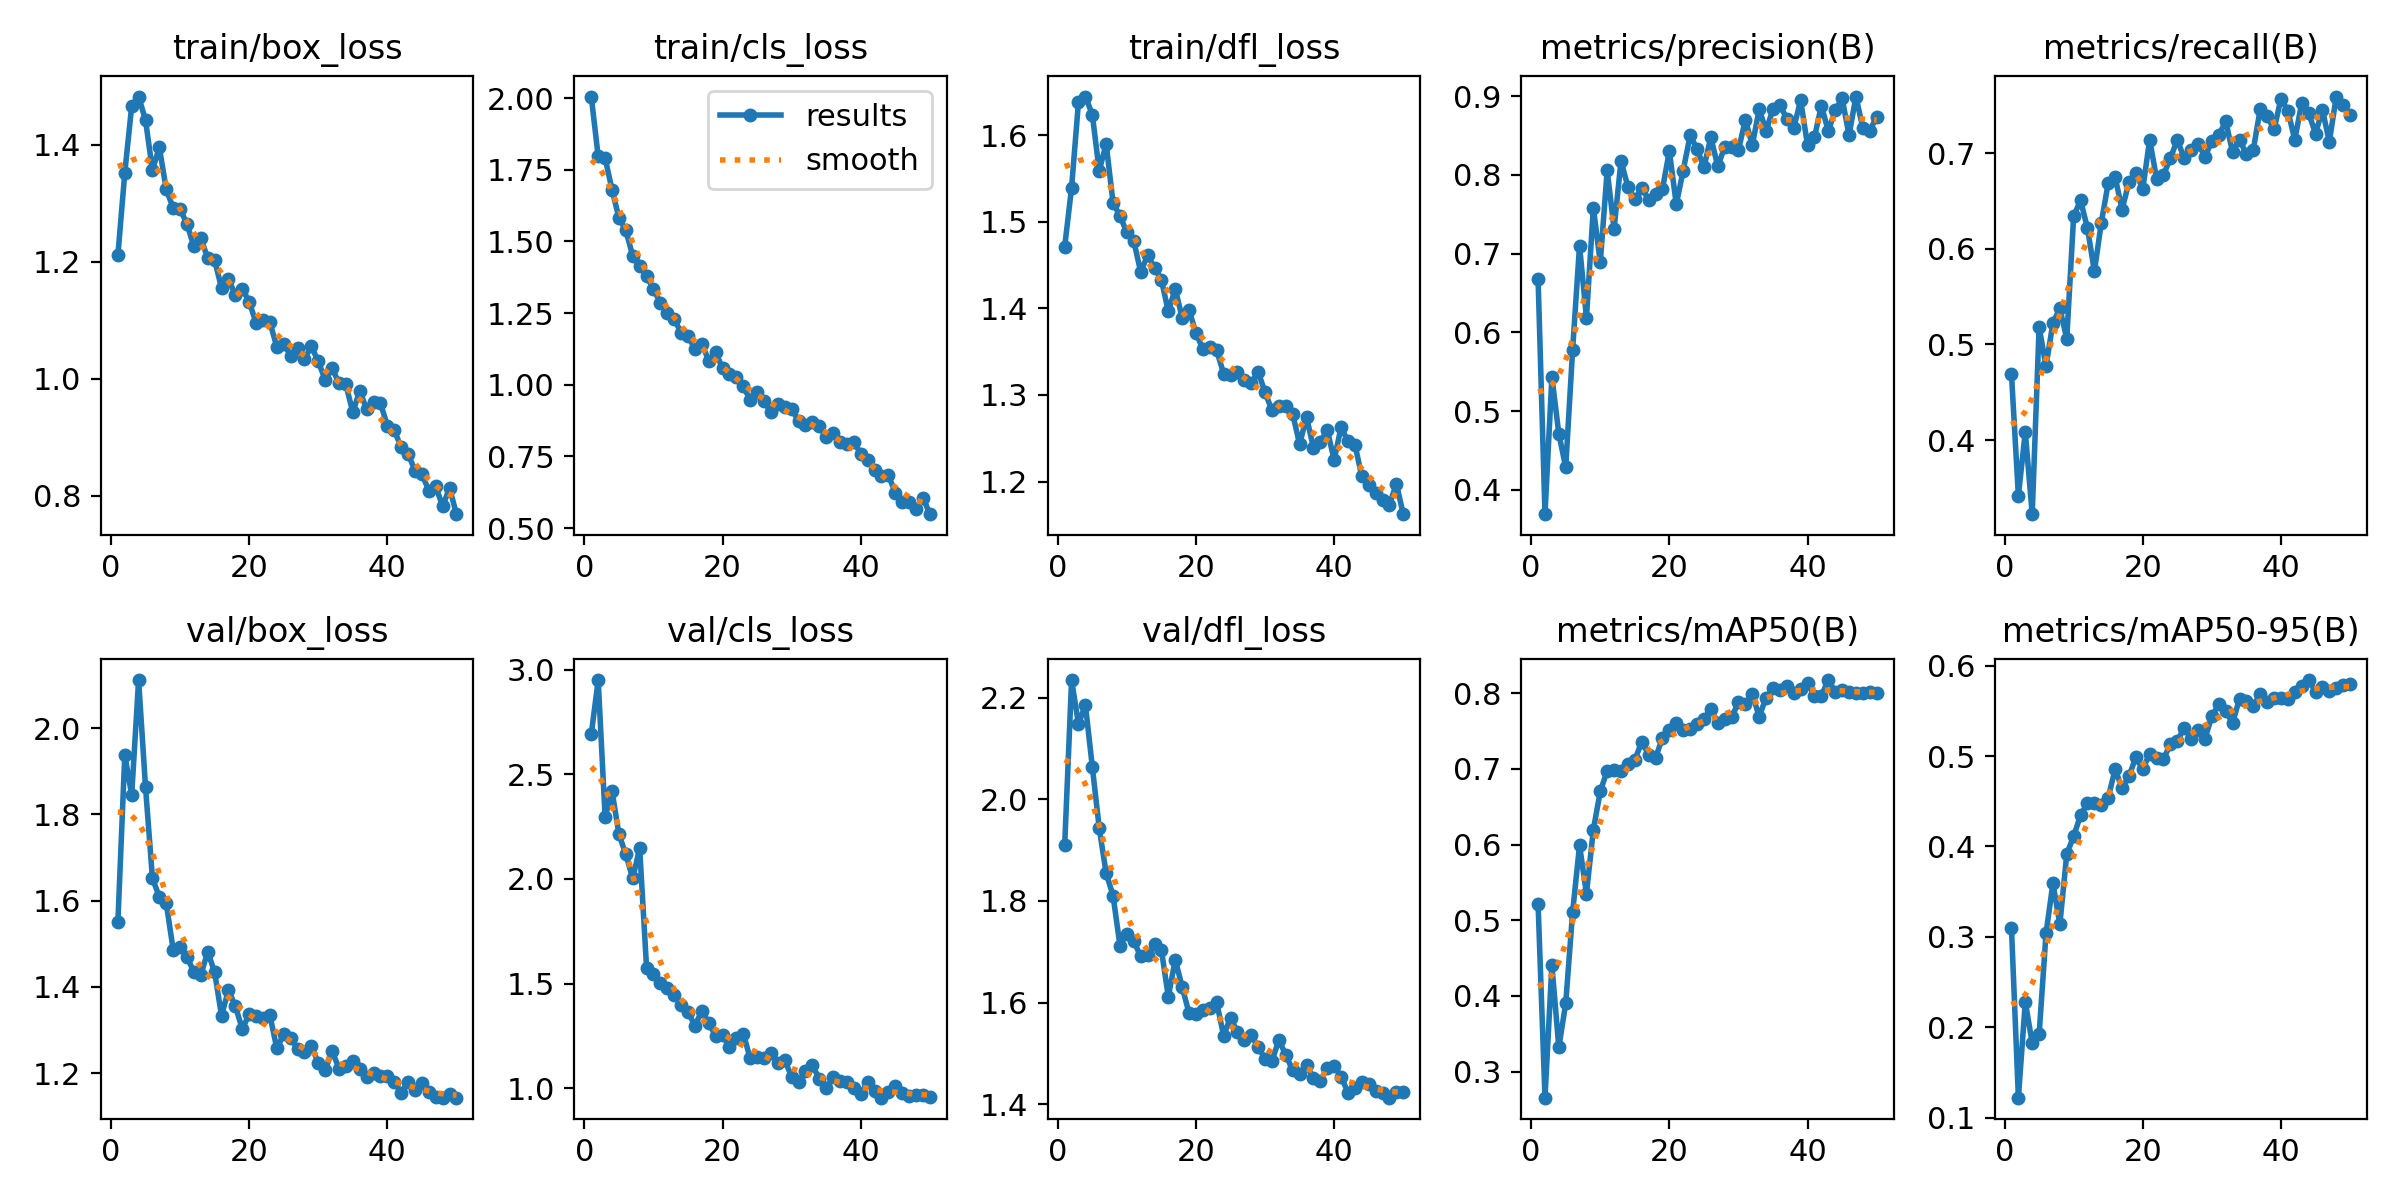

The data file committed next to this chart (first rows):
epoch, time, train/box_loss, train/cls_loss, train/dfl_loss, metrics/precision(B), metrics/recall(B), metrics/mAP50(B), metrics/mAP50-95(B), val/box_loss, val/cls_loss, val/dfl_loss, lr/pg0, lr/pg1, lr/pg2
1, 609.2, 1.211, 2.005, 1.471, 0.6682, 0.4688, 0.5218, 0.3095, 1.55, 2.691, 1.909, 0.0006592, 0.0006592, 0.0006592
2, 1216, 1.352, 1.796, 1.54, 0.369, 0.3419, 0.2656, 0.1221, 1.937, 2.95, 2.235, 0.0013, 0.0013, 0.0013
3, 1838, 1.466, 1.791, 1.639, 0.5432, 0.4086, 0.4409, 0.228, 1.845, 2.297, 2.149, 0.001914, 0.001914, 0.001914
4, 2461, 1.483, 1.68, 1.645, 0.4714, 0.3226, 0.3319, 0.1824, 2.111, 2.421, 2.186, 0.001881, 0.001881, 0.001881
5, 3069, 1.442, 1.583, 1.624, 0.4284, 0.5183, 0.3903, 0.192, 1.863, 2.214, 2.064, 0.001842, 0.001842, 0.001842
6, 3666, 1.357, 1.539, 1.559, 0.5781, 0.4774, 0.5107, 0.3038, 1.652, 2.118, 1.944, 0.001802, 0.001802, 0.001802
7, 4258, 1.396, 1.449, 1.59, 0.7101, 0.5226, 0.5991, 0.3593, 1.609, 2.003, 1.855, 0.001762, 0.001762, 0.001762
8, 4852, 1.324, 1.414, 1.522, 0.6186, 0.5376, 0.5351, 0.3138, 1.594, 2.148, 1.811, 0.001723, 0.001723, 0.001723
9, 5445, 1.292, 1.379, 1.507, 0.7583, 0.506, 0.6197, 0.3916, 1.487, 1.577, 1.712, 0.001683, 0.001683, 0.001683
10, 6040, 1.291, 1.333, 1.488, 0.6887, 0.6344, 0.6702, 0.4114, 1.492, 1.545, 1.736, 0.001644, 0.001644, 0.001644
11, 6638, 1.265, 1.287, 1.478, 0.8056, 0.6505, 0.6977, 0.4346, 1.469, 1.505, 1.721, 0.001604, 0.001604, 0.001604
12, 7239, 1.226, 1.251, 1.442, 0.7315, 0.6215, 0.6984, 0.4481, 1.435, 1.478, 1.691, 0.001564, 0.001564, 0.001564
13, 7838, 1.24, 1.23, 1.461, 0.8177, 0.5763, 0.6976, 0.4483, 1.428, 1.445, 1.694, 0.001525, 0.001525, 0.001525
14, 8442, 1.206, 1.181, 1.447, 0.7848, 0.6273, 0.7071, 0.4462, 1.481, 1.398, 1.716, 0.001485, 0.001485, 0.001485
15, 9033, 1.203, 1.171, 1.433, 0.769, 0.6688, 0.7116, 0.4541, 1.435, 1.366, 1.703, 0.001446, 0.001446, 0.001446
16, 9600, 1.155, 1.124, 1.397, 0.783, 0.6751, 0.736, 0.4855, 1.333, 1.299, 1.611, 0.001406, 0.001406, 0.001406
17, 10160, 1.171, 1.143, 1.423, 0.7686, 0.6409, 0.719, 0.4644, 1.393, 1.37, 1.685, 0.001366, 0.001366, 0.001366
18, 10716, 1.143, 1.084, 1.389, 0.7758, 0.6697, 0.7145, 0.4775, 1.356, 1.312, 1.631, 0.001327, 0.001327, 0.001327
19, 11283, 1.154, 1.113, 1.398, 0.782, 0.6796, 0.7412, 0.4988, 1.303, 1.251, 1.579, 0.001287, 0.001287, 0.001287
20, 11851, 1.132, 1.058, 1.372, 0.8302, 0.6625, 0.7518, 0.4855, 1.337, 1.254, 1.577, 0.001248, 0.001248, 0.001248
21, 12422, 1.096, 1.039, 1.353, 0.7625, 0.714, 0.7601, 0.5028, 1.332, 1.197, 1.585, 0.001208, 0.001208, 0.001208
22, 12989, 1.101, 1.026, 1.355, 0.8054, 0.6731, 0.7516, 0.4981, 1.328, 1.239, 1.589, 0.001168, 0.001168, 0.001168
23, 13530, 1.097, 0.995, 1.351, 0.8501, 0.6774, 0.7524, 0.4966, 1.334, 1.261, 1.6, 0.001129, 0.001129, 0.001129
24, 14064, 1.054, 0.9462, 1.325, 0.8333, 0.6946, 0.7588, 0.5134, 1.258, 1.143, 1.535, 0.001089, 0.001089, 0.001089
25, 14607, 1.06, 0.9762, 1.323, 0.8095, 0.714, 0.7654, 0.5169, 1.29, 1.152, 1.57, 0.00105, 0.00105, 0.00105
26, 15146, 1.039, 0.9419, 1.327, 0.8477, 0.6945, 0.7792, 0.5312, 1.282, 1.145, 1.542, 0.00101, 0.00101, 0.00101
27, 15683, 1.052, 0.9054, 1.318, 0.811, 0.7032, 0.7612, 0.5192, 1.257, 1.167, 1.526, 0.0009704, 0.0009704, 0.0009704
28, 16220, 1.034, 0.9331, 1.314, 0.8349, 0.7097, 0.766, 0.5292, 1.249, 1.122, 1.536, 0.0009308, 0.0009308, 0.0009308
29, 16762, 1.055, 0.9225, 1.327, 0.835, 0.6964, 0.768, 0.5194, 1.263, 1.134, 1.512, 0.0008912, 0.0008912, 0.0008912
30, 17296, 1.03, 0.9152, 1.303, 0.8317, 0.7123, 0.7879, 0.544, 1.224, 1.056, 1.49, 0.0008516, 0.0008516, 0.0008516
31, 17853, 0.9982, 0.8741, 1.282, 0.8698, 0.7186, 0.7852, 0.5573, 1.207, 1.029, 1.484, 0.000812, 0.000812, 0.000812
32, 18387, 1.018, 0.8612, 1.287, 0.8378, 0.7333, 0.7988, 0.5499, 1.252, 1.084, 1.527, 0.0007724, 0.0007724, 0.0007724
33, 18927, 0.9925, 0.8714, 1.287, 0.8832, 0.7011, 0.7692, 0.5366, 1.211, 1.109, 1.496, 0.0007328, 0.0007328, 0.0007328
34, 19469, 0.9902, 0.8561, 1.278, 0.8562, 0.714, 0.7941, 0.5635, 1.216, 1.046, 1.467, 0.0006932, 0.0006932, 0.0006932
35, 20002, 0.9424, 0.8163, 1.243, 0.8838, 0.6989, 0.8066, 0.5608, 1.229, 1.003, 1.46, 0.0006536, 0.0006536, 0.0006536
36, 20560, 0.9796, 0.8318, 1.275, 0.8887, 0.7037, 0.8045, 0.5553, 1.21, 1.054, 1.477, 0.000614, 0.000614, 0.000614
37, 21127, 0.9476, 0.8004, 1.239, 0.8714, 0.7462, 0.8091, 0.5689, 1.191, 1.037, 1.451, 0.0005744, 0.0005744, 0.0005744
38, 21701, 0.9596, 0.7948, 1.246, 0.8598, 0.7386, 0.8002, 0.5594, 1.2, 1.032, 1.446, 0.0005348, 0.0005348, 0.0005348
39, 22274, 0.9581, 0.7998, 1.259, 0.8947, 0.7247, 0.8058, 0.5638, 1.193, 1.004, 1.47, 0.0004952, 0.0004952, 0.0004952
40, 22827, 0.9197, 0.7599, 1.225, 0.8373, 0.757, 0.813, 0.5638, 1.193, 0.9745, 1.476, 0.0004556, 0.0004556, 0.0004556
41, 23397, 0.9116, 0.7381, 1.263, 0.8479, 0.7441, 0.7963, 0.5626, 1.18, 1.029, 1.454, 0.000416, 0.000416, 0.000416
42, 23933, 0.8831, 0.7019, 1.246, 0.8879, 0.714, 0.7968, 0.5707, 1.155, 0.9877, 1.422, 0.0003764, 0.0003764, 0.0003764
43, 24462, 0.8713, 0.682, 1.243, 0.8557, 0.7523, 0.8174, 0.5778, 1.181, 0.9559, 1.431, 0.0003368, 0.0003368, 0.0003368
44, 24993, 0.8428, 0.6845, 1.206, 0.8818, 0.7419, 0.8018, 0.5841, 1.16, 0.985, 1.444, 0.0002972, 0.0002972, 0.0002972
45, 25532, 0.8369, 0.6227, 1.196, 0.8974, 0.7204, 0.8047, 0.5712, 1.177, 1.011, 1.44, 0.0002576, 0.0002576, 0.0002576
46, 26072, 0.8087, 0.5922, 1.187, 0.8503, 0.7452, 0.8012, 0.5767, 1.156, 0.9802, 1.426, 0.000218, 0.000218, 0.000218
47, 26602, 0.8158, 0.5894, 1.178, 0.8995, 0.7119, 0.8007, 0.5715, 1.145, 0.9629, 1.422, 0.0001784, 0.0001784, 0.0001784
48, 27130, 0.7819, 0.5659, 1.173, 0.8591, 0.7591, 0.8002, 0.5756, 1.143, 0.9691, 1.413, 0.0001388, 0.0001388, 0.0001388
49, 27665, 0.8131, 0.6066, 1.197, 0.8559, 0.7505, 0.801, 0.5785, 1.152, 0.9673, 1.424, 9.92e-05, 9.92e-05, 9.92e-05
50, 28191, 0.7683, 0.5486, 1.162, 0.8741, 0.7398, 0.8002, 0.5799, 1.143, 0.9596, 1.424, 5.96e-05, 5.96e-05, 5.96e-05
